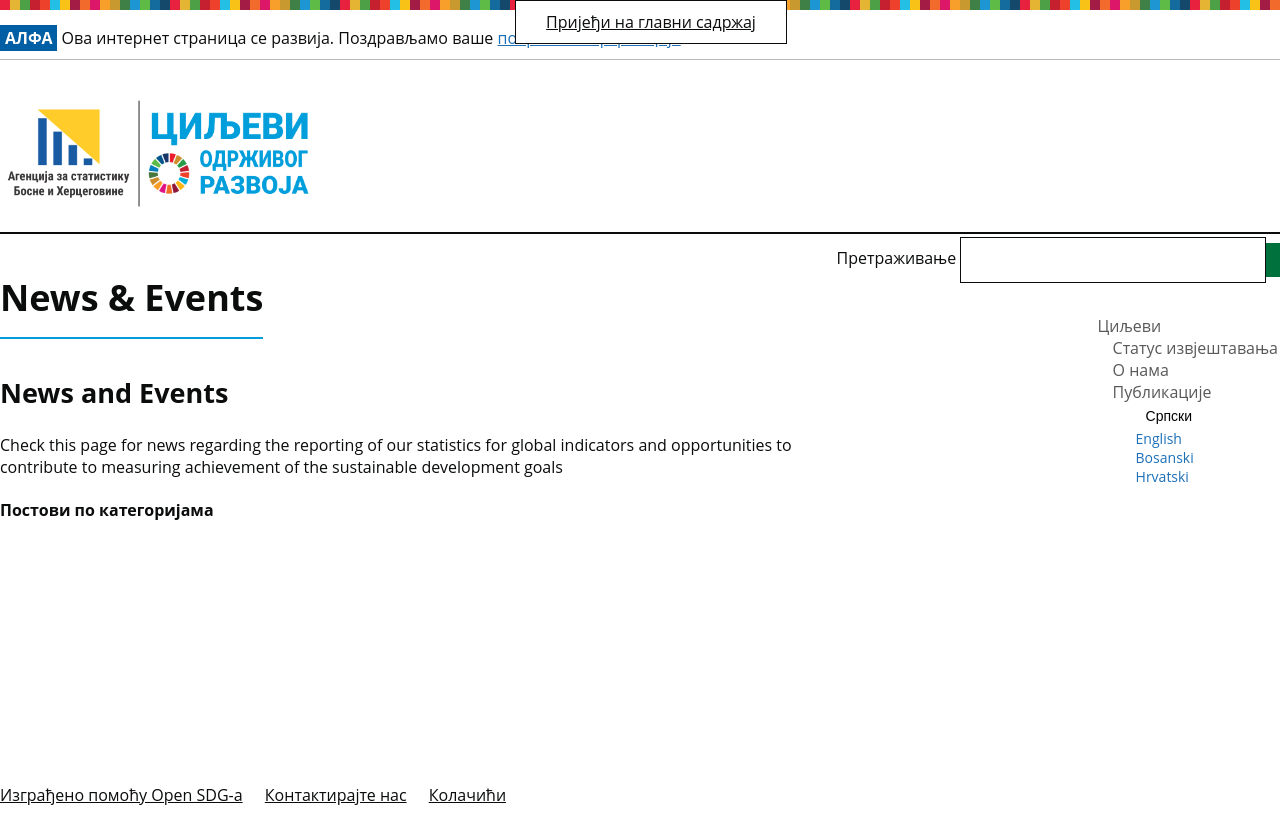

repository: sdgbih/sdg-site-bih · page: sr/news/index.html · generator: jekyll

---
layout: news
title: News & Events
language: sr
permalink: /sr/news/
---

## News and Events
Check this page for news regarding the reporting of our statistics for global indicators and opportunities to contribute to measuring achievement of the sustainable development goals
